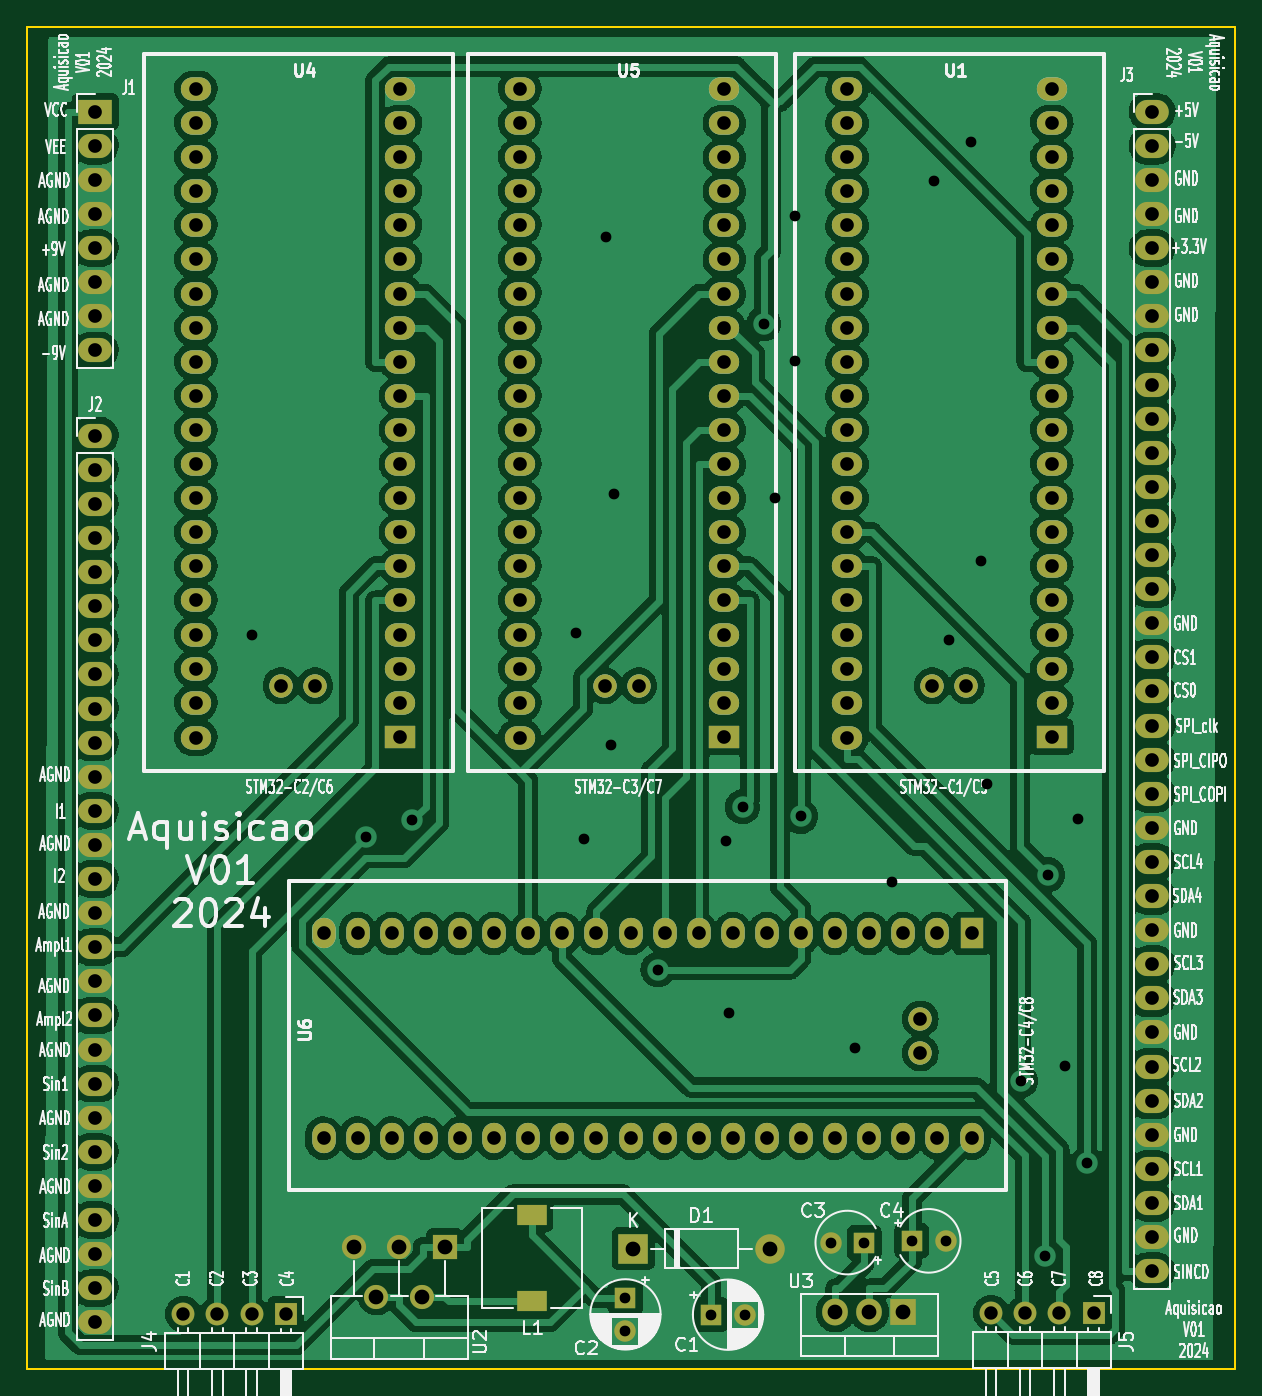
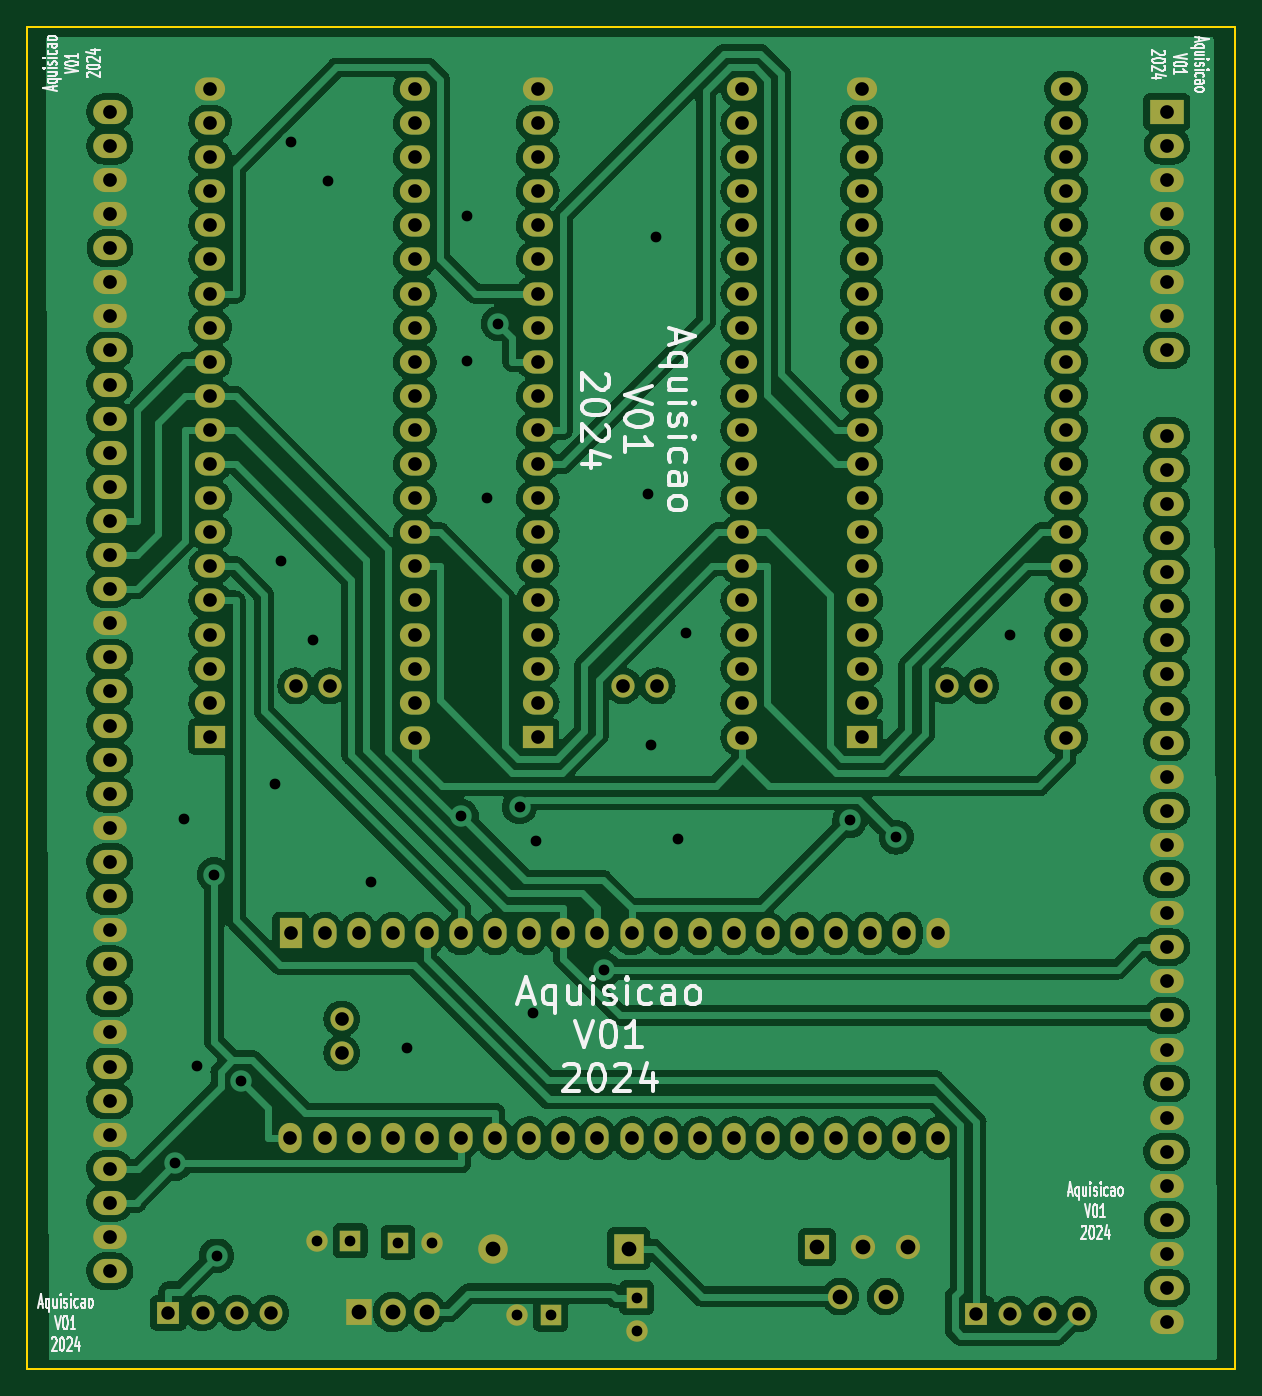
Circuit board: 11 layer files. Board 90.0 x 100.0 mm.
- bottom_copper: Aquisicao_STM_Barramento_v01-B_Cu.gbl (312622 bytes)
- bottom_mask: Aquisicao_STM_Barramento_v01-B_Mask.gbs (7904 bytes)
- paste: Aquisicao_STM_Barramento_v01-B_Paste.gbp (550 bytes)
- bottom_silk: Aquisicao_STM_Barramento_v01-B_Silkscreen.gbo (56927 bytes)
- outline: Aquisicao_STM_Barramento_v01-Edge_Cuts.gm1 (790 bytes)
- top_copper: Aquisicao_STM_Barramento_v01-F_Cu.gtl (306205 bytes)
- top_mask: Aquisicao_STM_Barramento_v01-F_Mask.gts (7989 bytes)
- paste: Aquisicao_STM_Barramento_v01-F_Paste.gtp (635 bytes)
- top_silk: Aquisicao_STM_Barramento_v01-F_Silkscreen.gto (209935 bytes)
- drill: Aquisicao_STM_Barramento_v01-NPTH.drl (313 bytes)
- drill: Aquisicao_STM_Barramento_v01-PTH.drl (5444 bytes)

=== bottom_copper: Aquisicao_STM_Barramento_v01-B_Cu.gbl (312622 bytes, source omitted) ===
=== bottom_mask: Aquisicao_STM_Barramento_v01-B_Mask.gbs (7904 bytes, source omitted) ===
=== paste: Aquisicao_STM_Barramento_v01-B_Paste.gbp ===
G04 #@! TF.GenerationSoftware,KiCad,Pcbnew,7.0.10-7.0.10~ubuntu20.04.1*
G04 #@! TF.CreationDate,2024-07-24T18:32:25-03:00*
G04 #@! TF.ProjectId,Aquisicao_STM_Barramento_v01,41717569-7369-4636-916f-5f53544d5f42,v04*
G04 #@! TF.SameCoordinates,Original*
G04 #@! TF.FileFunction,Paste,Bot*
G04 #@! TF.FilePolarity,Positive*
%FSLAX46Y46*%
G04 Gerber Fmt 4.6, Leading zero omitted, Abs format (unit mm)*
G04 Created by KiCad (PCBNEW 7.0.10-7.0.10~ubuntu20.04.1) date 2024-07-24 18:32:25*
%MOMM*%
%LPD*%
G01*
G04 APERTURE LIST*
G04 APERTURE END LIST*
M02*

=== bottom_silk: Aquisicao_STM_Barramento_v01-B_Silkscreen.gbo (56927 bytes, source omitted) ===
=== outline: Aquisicao_STM_Barramento_v01-Edge_Cuts.gm1 ===
G04 #@! TF.GenerationSoftware,KiCad,Pcbnew,7.0.10-7.0.10~ubuntu20.04.1*
G04 #@! TF.CreationDate,2024-07-24T18:32:25-03:00*
G04 #@! TF.ProjectId,Aquisicao_STM_Barramento_v01,41717569-7369-4636-916f-5f53544d5f42,v04*
G04 #@! TF.SameCoordinates,Original*
G04 #@! TF.FileFunction,Profile,NP*
%FSLAX46Y46*%
G04 Gerber Fmt 4.6, Leading zero omitted, Abs format (unit mm)*
G04 Created by KiCad (PCBNEW 7.0.10-7.0.10~ubuntu20.04.1) date 2024-07-24 18:32:25*
%MOMM*%
%LPD*%
G01*
G04 APERTURE LIST*
G04 #@! TA.AperFunction,Profile*
%ADD10C,0.150000*%
G04 #@! TD*
G04 APERTURE END LIST*
D10*
X191600000Y-50800000D02*
X101600000Y-50800000D01*
X191600000Y-150800000D02*
X191600000Y-50800000D01*
X191599820Y-150799800D02*
X101600000Y-150799800D01*
X101600000Y-50800000D02*
X101600000Y-150799800D01*
M02*

=== top_copper: Aquisicao_STM_Barramento_v01-F_Cu.gtl (306205 bytes, source omitted) ===
=== top_mask: Aquisicao_STM_Barramento_v01-F_Mask.gts (7989 bytes, source omitted) ===
=== paste: Aquisicao_STM_Barramento_v01-F_Paste.gtp ===
G04 #@! TF.GenerationSoftware,KiCad,Pcbnew,7.0.10-7.0.10~ubuntu20.04.1*
G04 #@! TF.CreationDate,2024-07-24T18:32:25-03:00*
G04 #@! TF.ProjectId,Aquisicao_STM_Barramento_v01,41717569-7369-4636-916f-5f53544d5f42,v04*
G04 #@! TF.SameCoordinates,Original*
G04 #@! TF.FileFunction,Paste,Top*
G04 #@! TF.FilePolarity,Positive*
%FSLAX46Y46*%
G04 Gerber Fmt 4.6, Leading zero omitted, Abs format (unit mm)*
G04 Created by KiCad (PCBNEW 7.0.10-7.0.10~ubuntu20.04.1) date 2024-07-24 18:32:25*
%MOMM*%
%LPD*%
G01*
G04 APERTURE LIST*
%ADD10R,2.200000X1.500000*%
G04 APERTURE END LIST*
D10*
X139211000Y-145725000D03*
X139211000Y-139325000D03*
M02*

=== top_silk: Aquisicao_STM_Barramento_v01-F_Silkscreen.gto (209935 bytes, source omitted) ===
=== drill: Aquisicao_STM_Barramento_v01-NPTH.drl ===
M48
; DRILL file {KiCad 7.0.10-7.0.10~ubuntu20.04.1} date qua 24 jul 2024 18:32:49
; FORMAT={-:-/ absolute / metric / decimal}
; #@! TF.CreationDate,2024-07-24T18:32:49-03:00
; #@! TF.GenerationSoftware,Kicad,Pcbnew,7.0.10-7.0.10~ubuntu20.04.1
; #@! TF.FileFunction,NonPlated,1,2,NPTH
FMAT,2
METRIC
%
G90
G05
M30

=== drill: Aquisicao_STM_Barramento_v01-PTH.drl ===
M48
; DRILL file {KiCad 7.0.10-7.0.10~ubuntu20.04.1} date qua 24 jul 2024 18:32:49
; FORMAT={-:-/ absolute / metric / decimal}
; #@! TF.CreationDate,2024-07-24T18:32:49-03:00
; #@! TF.GenerationSoftware,Kicad,Pcbnew,7.0.10-7.0.10~ubuntu20.04.1
; #@! TF.FileFunction,Plated,1,2,PTH
FMAT,2
METRIC
; #@! TA.AperFunction,Plated,PTH,ViaDrill
T1C0.800
; #@! TA.AperFunction,Plated,PTH,ComponentDrill
T2C0.800
; #@! TA.AperFunction,Plated,PTH,ComponentDrill
T3C1.000
; #@! TA.AperFunction,Plated,PTH,ComponentDrill
T4C1.016
; #@! TA.AperFunction,Plated,PTH,ComponentDrill
T5C1.020
; #@! TA.AperFunction,Plated,PTH,ComponentDrill
T6C1.100
%
G90
G05
T1
X118.4Y-96.1
X126.836Y-111.186
X130.3Y-109.935
X142.5Y-96.0
X143.1Y-111.3
X144.7Y-66.5
X145.1Y-104.3
X145.3Y-85.6
X148.595Y-121.038
X153.7Y-111.5
X153.9Y-124.3
X154.902Y-108.92
X156.484Y-72.929
X157.3Y-85.9
X158.8Y-64.9
X158.8Y-75.7
X159.24Y-109.627
X163.3Y-126.9
X166.0Y-114.5
X169.2Y-62.3
X170.3Y-96.5
X171.9Y-59.4
X172.7Y-90.6
X173.1Y-107.2
X175.619Y-129.326
X177.463Y-142.346
X177.65Y-113.977
X178.9Y-128.2
X179.9Y-109.8
X180.564Y-135.471
T2
X146.18Y-145.478
X146.18Y-147.978
X152.575Y-146.75
X155.075Y-146.75
X161.455Y-141.378
X163.955Y-141.378
X167.521Y-141.25
X170.021Y-141.25
T3
X113.25Y-146.7
X115.79Y-146.7
X118.33Y-146.7
X120.87Y-146.7
X173.43Y-146.625
X175.97Y-146.625
X178.51Y-146.625
X181.05Y-146.625
T4
X114.18Y-55.451
X114.18Y-57.991
X114.18Y-60.531
X114.18Y-63.071
X114.18Y-65.611
X114.18Y-68.151
X114.18Y-70.691
X114.18Y-73.231
X114.18Y-75.771
X114.18Y-78.311
X114.18Y-80.851
X114.18Y-83.391
X114.18Y-85.931
X114.18Y-88.471
X114.18Y-91.011
X114.18Y-93.551
X114.18Y-96.091
X114.18Y-98.631
X114.18Y-101.171
X114.18Y-103.762
X120.52Y-99.901
X123.06Y-99.901
X123.698Y-118.354
X123.698Y-133.594
X126.238Y-118.354
X126.238Y-133.594
X128.778Y-118.354
X128.778Y-133.594
X129.42Y-55.451
X129.42Y-57.991
X129.42Y-60.531
X129.42Y-63.071
X129.42Y-65.611
X129.42Y-68.151
X129.42Y-70.691
X129.42Y-73.231
X129.42Y-75.771
X129.42Y-78.311
X129.42Y-80.851
X129.42Y-83.391
X129.42Y-85.931
X129.42Y-88.471
X129.42Y-91.011
X129.42Y-93.551
X129.42Y-96.091
X129.42Y-98.631
X129.42Y-101.171
X129.42Y-103.711
X131.318Y-118.354
X131.318Y-133.594
X133.858Y-118.354
X133.858Y-133.594
X136.398Y-118.354
X136.398Y-133.594
X138.31Y-55.451
X138.31Y-57.991
X138.31Y-60.531
X138.31Y-63.071
X138.31Y-65.611
X138.31Y-68.151
X138.31Y-70.691
X138.31Y-73.231
X138.31Y-75.771
X138.31Y-78.311
X138.31Y-80.851
X138.31Y-83.391
X138.31Y-85.931
X138.31Y-88.471
X138.31Y-91.011
X138.31Y-93.551
X138.31Y-96.091
X138.31Y-98.631
X138.31Y-101.171
X138.31Y-103.762
X138.938Y-118.354
X138.938Y-133.594
X141.478Y-118.354
X141.478Y-133.594
X144.018Y-118.354
X144.018Y-133.594
X144.65Y-99.901
X146.558Y-118.354
X146.558Y-133.594
X147.19Y-99.901
X149.098Y-118.354
X149.098Y-133.594
X151.638Y-118.354
X151.638Y-133.594
X153.55Y-55.451
X153.55Y-57.991
X153.55Y-60.531
X153.55Y-63.071
X153.55Y-65.611
X153.55Y-68.151
X153.55Y-70.691
X153.55Y-73.231
X153.55Y-75.771
X153.55Y-78.311
X153.55Y-80.851
X153.55Y-83.391
X153.55Y-85.931
X153.55Y-88.471
X153.55Y-91.011
X153.55Y-93.551
X153.55Y-96.091
X153.55Y-98.631
X153.55Y-101.171
X153.55Y-103.711
X154.178Y-118.354
X154.178Y-133.594
X156.718Y-118.354
X156.718Y-133.594
X159.258Y-118.354
X159.258Y-133.594
X161.798Y-118.354
X161.798Y-133.594
X162.694Y-55.451
X162.694Y-57.991
X162.694Y-60.531
X162.694Y-63.071
X162.694Y-65.611
X162.694Y-68.151
X162.694Y-70.691
X162.694Y-73.231
X162.694Y-75.771
X162.694Y-78.311
X162.694Y-80.851
X162.694Y-83.391
X162.694Y-85.931
X162.694Y-88.471
X162.694Y-91.011
X162.694Y-93.551
X162.694Y-96.091
X162.694Y-98.631
X162.694Y-101.171
X162.694Y-103.762
X164.338Y-118.354
X164.338Y-133.594
X166.878Y-118.354
X166.878Y-133.594
X168.148Y-124.714
X168.148Y-127.254
X169.034Y-99.901
X169.418Y-118.354
X169.418Y-133.594
X171.574Y-99.901
X171.958Y-118.354
X172.009Y-133.594
X177.934Y-55.451
X177.934Y-57.991
X177.934Y-60.531
X177.934Y-63.071
X177.934Y-65.611
X177.934Y-68.151
X177.934Y-70.691
X177.934Y-73.231
X177.934Y-75.771
X177.934Y-78.311
X177.934Y-80.851
X177.934Y-83.391
X177.934Y-85.931
X177.934Y-88.471
X177.934Y-91.011
X177.934Y-93.551
X177.934Y-96.091
X177.934Y-98.631
X177.934Y-101.171
X177.934Y-103.711
T5
X106.68Y-57.15
X106.68Y-59.69
X106.68Y-62.23
X106.68Y-64.77
X106.68Y-67.31
X106.68Y-69.85
X106.68Y-72.39
X106.68Y-74.93
X106.68Y-81.28
X106.68Y-83.82
X106.68Y-86.36
X106.68Y-88.9
X106.68Y-91.44
X106.68Y-93.98
X106.68Y-96.52
X106.68Y-99.06
X106.68Y-101.6
X106.68Y-104.14
X106.68Y-106.68
X106.68Y-109.22
X106.68Y-111.76
X106.68Y-114.3
X106.68Y-116.84
X106.68Y-119.38
X106.68Y-121.92
X106.68Y-124.46
X106.68Y-127.0
X106.68Y-129.54
X106.68Y-132.08
X106.68Y-134.62
X106.68Y-137.16
X106.68Y-139.7
X106.68Y-142.24
X106.68Y-144.78
X106.68Y-147.32
X185.42Y-57.15
X185.42Y-59.69
X185.42Y-62.23
X185.42Y-64.77
X185.42Y-67.31
X185.42Y-69.85
X185.42Y-72.39
X185.42Y-74.93
X185.42Y-77.47
X185.42Y-80.01
X185.42Y-82.55
X185.42Y-85.09
X185.42Y-87.63
X185.42Y-90.17
X185.42Y-92.71
X185.42Y-95.25
X185.42Y-97.79
X185.42Y-100.33
X185.42Y-102.87
X185.42Y-105.41
X185.42Y-107.95
X185.42Y-110.49
X185.42Y-113.03
X185.42Y-115.57
X185.42Y-118.11
X185.42Y-120.65
X185.42Y-123.19
X185.42Y-125.73
X185.42Y-128.27
X185.42Y-130.81
X185.42Y-133.35
X185.42Y-135.89
X185.42Y-138.43
X185.42Y-140.97
X185.42Y-143.51
T6
X125.936Y-141.7
X127.636Y-145.4
X129.336Y-141.7
X131.036Y-145.4
X132.736Y-141.7
X146.754Y-141.833
X156.914Y-141.833
X161.81Y-146.55
X164.35Y-146.55
X166.89Y-146.55
M30

